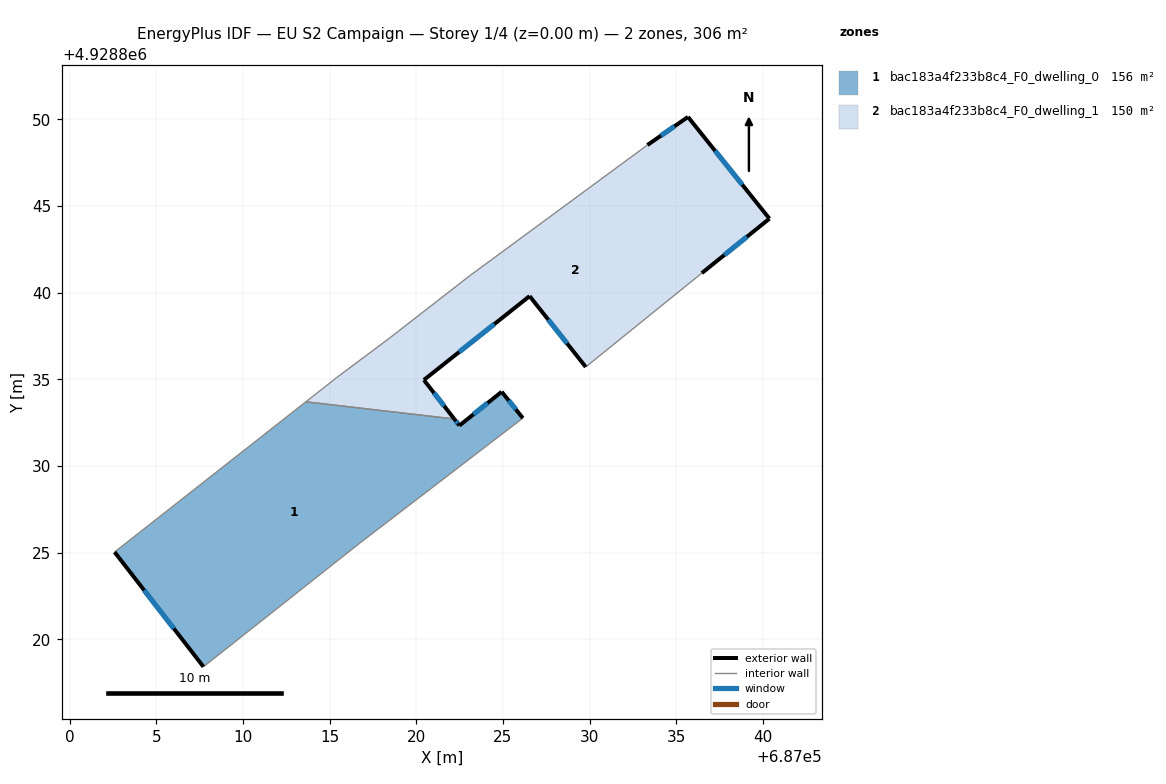
=== STOREY PLAN SPEC (per zone: floor XY polygon, exterior-wall plan segments, windows/doors) ===
zone 1: bac183a4f233b8c4_F0_dwelling_0  (156.3 m²)
  floor: (687024.93, 4928834.28) (687026.15, 4928832.76) (687016.68, 4928825.50) (687007.72, 4928818.42) (687002.59, 4928825.03) (687013.62, 4928833.71) (687022.19, 4928832.71) (687022.49, 4928832.33)
  exterior wall: (687002.59, 4928825.03) – (687007.72, 4928818.42)  [8.4 m]
    window: (687004.30, 4928822.83) – (687006.01, 4928820.62)  [2.8 m²]
  exterior wall: (687022.49, 4928832.33) – (687022.19, 4928832.71)  [0.5 m]
    window: (687022.39, 4928832.46) – (687022.29, 4928832.59)  [0.2 m²]
  exterior wall: (687024.93, 4928834.28) – (687022.49, 4928832.33)  [3.1 m]
    window: (687024.11, 4928833.63) – (687023.30, 4928832.98)  [1.0 m²]
  exterior wall: (687026.15, 4928832.76) – (687024.93, 4928834.28)  [1.9 m]
    window: (687025.74, 4928833.27) – (687025.33, 4928833.78)  [0.7 m²]
  interior walls: 4
zone 2: bac183a4f233b8c4_F0_dwelling_1  (149.8 m²)
  floor: (687035.68, 4928850.14) (687040.38, 4928844.27) (687036.48, 4928841.13) (687029.78, 4928835.71) (687026.54, 4928839.80) (687020.44, 4928834.96) (687022.19, 4928832.71) (687013.62, 4928833.71) (687015.41, 4928835.10) (687018.50, 4928837.41) (687023.08, 4928840.97) (687033.34, 4928848.52)
  exterior wall: (687035.68, 4928850.14) – (687033.34, 4928848.52)  [2.8 m]
    window: (687034.90, 4928849.60) – (687034.12, 4928849.06)  [0.9 m²]
  exterior wall: (687040.38, 4928844.27) – (687035.68, 4928850.14)  [7.5 m]
    window: (687038.81, 4928846.23) – (687037.24, 4928848.19)  [2.5 m²]
  exterior wall: (687036.48, 4928841.13) – (687040.38, 4928844.27)  [5.0 m]
    window: (687037.78, 4928842.18) – (687039.08, 4928843.23)  [1.7 m²]
  exterior wall: (687026.54, 4928839.80) – (687029.78, 4928835.71)  [5.2 m]
    window: (687027.62, 4928838.44) – (687028.70, 4928837.08)  [1.7 m²]
  exterior wall: (687020.44, 4928834.96) – (687026.54, 4928839.80)  [7.8 m]
    window: (687022.47, 4928836.58) – (687024.50, 4928838.19)  [2.6 m²]
  exterior wall: (687022.19, 4928832.71) – (687020.44, 4928834.96)  [2.9 m]
    window: (687021.61, 4928833.46) – (687021.02, 4928834.21)  [1.0 m²]
  interior walls: 6

=== DERIVED (storey summary) ===
Building: EU S2 Campaign
Storey: 1 of 4  (floor level z = 0.00 m)
Storey gross floor area: 306.2 m²
Zones on this storey: 2
  - bac183a4f233b8c4_F0_dwelling_0: floor 156.3 m²; exterior wall 13.9 m (41.8 m²); 4 window(s) 4.6 m²; WWR 11.1%
  - bac183a4f233b8c4_F0_dwelling_1: floor 149.8 m²; exterior wall 31.2 m (93.7 m²); 6 window(s) 10.4 m²; WWR 11.1%
Zone adjacency (shared interzone walls):
  - bac183a4f233b8c4_F0_dwelling_0 ↔ bac183a4f233b8c4_F0_dwelling_1